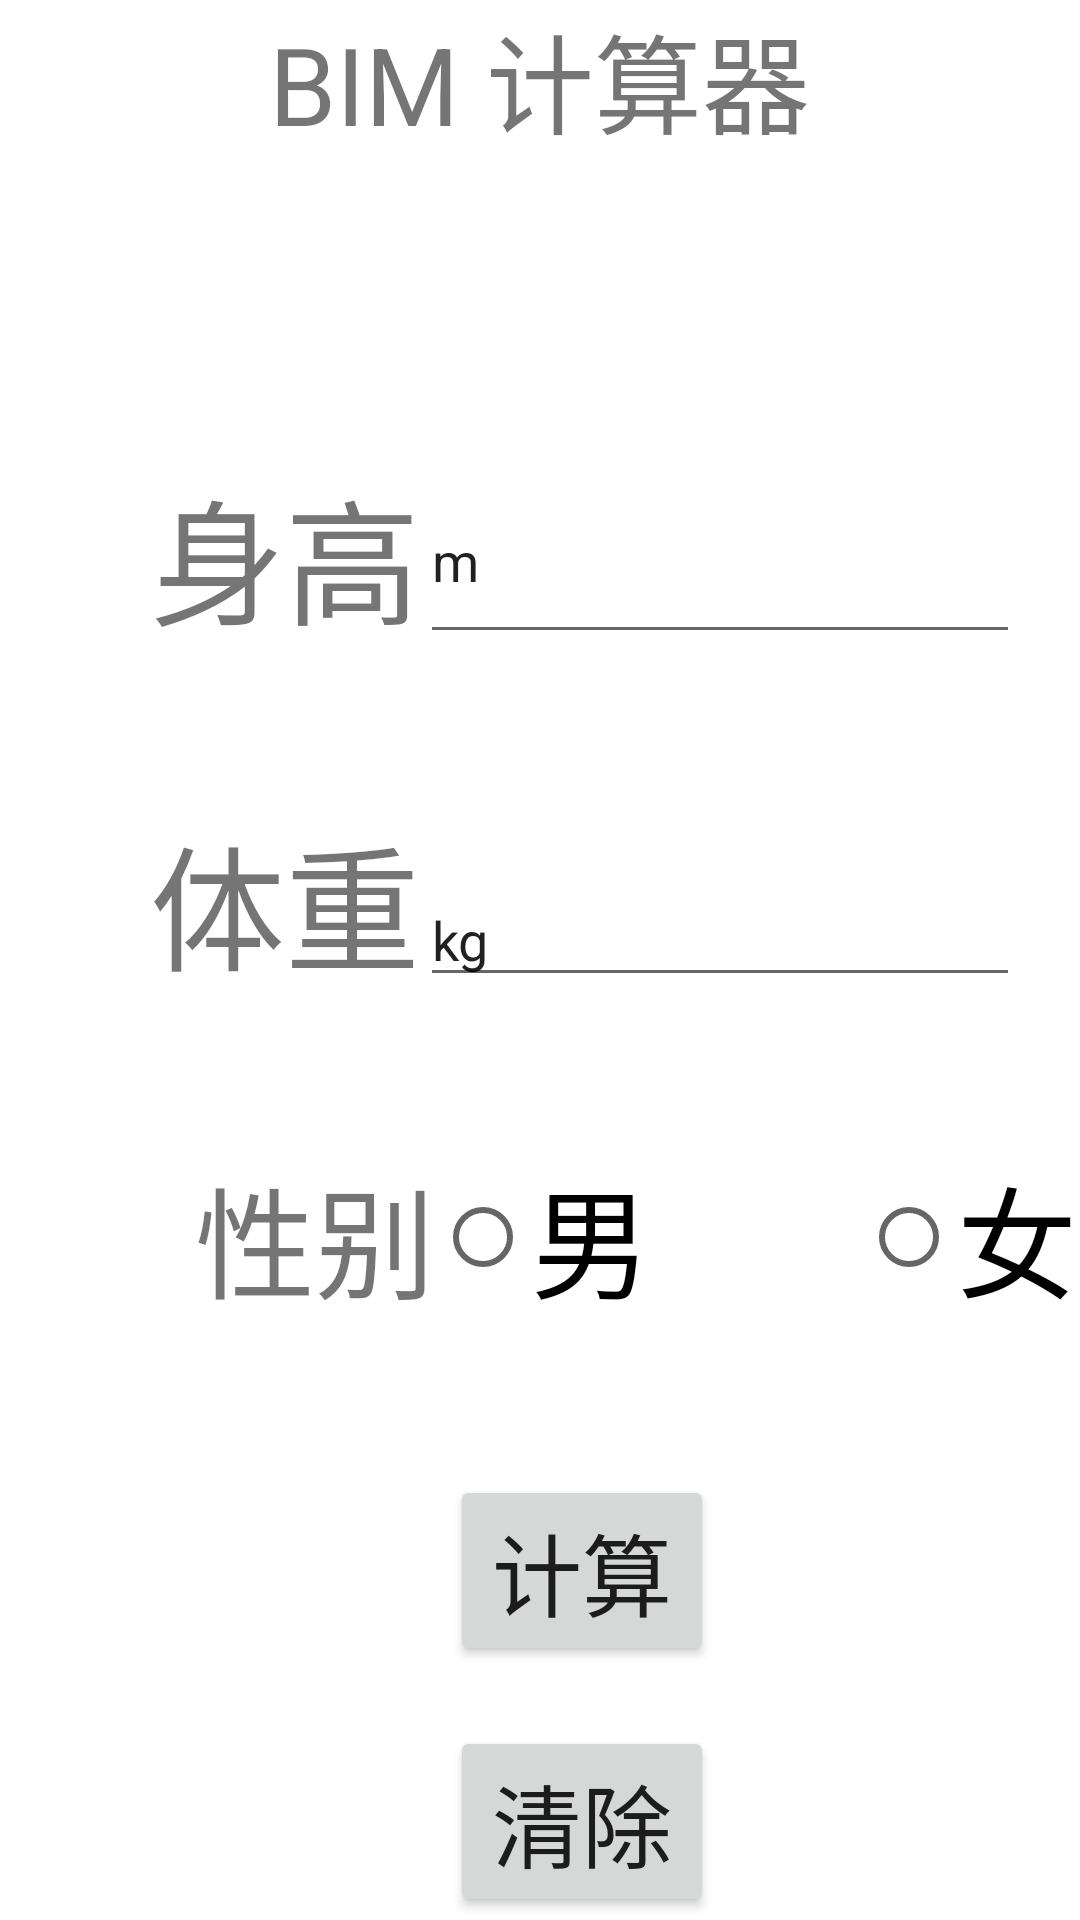

Layout XML and referenced resources for this Android screen:
<!-- AndroidManifest.xml: application theme Theme.BIM_counter -->
<!-- res/layout/activity_main.xml -->
<?xml version="1.0" encoding="utf-8"?>
<LinearLayout xmlns:android="http://schemas.android.com/apk/res/android"
    xmlns:app="http://schemas.android.com/apk/res-auto"
    xmlns:tools="http://schemas.android.com/tools"
    android:layout_width="match_parent"
    android:layout_height="match_parent"
    android:orientation="vertical"
    tools:context=".MainActivity">


    <TextView
        android:layout_width="wrap_content"
        android:layout_height="wrap_content"
        android:layout_gravity="center"
        android:text="BIM 计算器"
        android:textSize="36sp"
        />


    <LinearLayout
        android:layout_width="wrap_content"
        android:layout_height="wrap_content"
        android:orientation="horizontal"
        android:layout_marginLeft="50dp"
        android:layout_marginTop="100dp">
        <TextView
            android:layout_width="wrap_content"
            android:layout_height="wrap_content"
            android:text="身高"
            android:textSize="45dp"/>
        <EditText
            android:id="@+id/H"
            android:text="m"
            android:layout_width="200dp"
            android:layout_height="match_parent"
            />
        ></LinearLayout>
    //体重
    <LinearLayout
        android:layout_width="wrap_content"
        android:layout_height="wrap_content"
        android:orientation="horizontal"
        android:layout_marginLeft="50dp"
        android:layout_marginTop="50dp">
        <TextView
            android:layout_width="wrap_content"
            android:layout_height="wrap_content"
            android:text="体重"
            android:textSize="45dp"/>
        <EditText
            android:id="@+id/W"
            android:text="kg"
            android:layout_width="200dp"
            android:layout_height="wrap_content"
            />
        ></LinearLayout>

    <RadioGroup
        android:id="@+id/sex"
        android:layout_width="wrap_content"
        android:layout_height="wrap_content"
        android:orientation="horizontal"
        android:layout_marginLeft="65dp"
        android:layout_marginTop="50dp">
        <TextView
            android:layout_width="wrap_content"
            android:layout_height="wrap_content"
            android:text="性别"
            android:textSize="40dp"/>

        <RadioButton
            android:id="@+id/man"
            android:layout_width="wrap_content"
            android:layout_height="wrap_content"
            android:text="男"
            android:textSize="40dp"
            />
        <RadioButton
            android:id="@+id/woman"
            android:layout_width="wrap_content"
            android:layout_height="wrap_content"
            android:layout_marginLeft="70dp"
            android:text="女"
            android:textSize="40dp"
            />
        ></RadioGroup>
    //按钮
    <LinearLayout
        android:layout_width="wrap_content"
        android:layout_height="wrap_content"
        android:orientation="horizontal"
        android:layout_marginLeft="150dp"
        android:layout_marginTop="50dp">
        <Button
            android:id="@+id/b1"
            android:layout_width="wrap_content"
            android:layout_height="wrap_content"
            android:text="计算"
            android:textSize="30dp"
            />
        ></LinearLayout>
    <LinearLayout
        android:layout_width="wrap_content"
        android:layout_height="wrap_content"
        android:orientation="horizontal"
        android:layout_marginLeft="150dp"
        android:layout_marginTop="20dp">
        <Button
            android:id="@+id/b2"
            android:layout_width="wrap_content"
            android:layout_height="wrap_content"
            android:text="清除"
            android:textSize="30dp"
            />
        </LinearLayout>
    <androidx.appcompat.widget.AppCompatTextView
        android:id="@+id/result"
        android:layout_width="wrap_content"
        android:layout_height="wrap_content"
        android:text=""/>


</LinearLayout>
<!-- resources referenced by this layout -->
<resources>
  <style name="Theme.BIM_counter" parent="Theme.MaterialComponents.DayNight.DarkActionBar">
          
          <item name="colorPrimary">@color/purple_500</item>
          <item name="colorPrimaryVariant">@color/purple_700</item>
          <item name="colorOnPrimary">@color/white</item>
          
          <item name="colorSecondary">@color/teal_200</item>
          <item name="colorSecondaryVariant">@color/teal_700</item>
          <item name="colorOnSecondary">@color/black</item>
          
          <item name="android:statusBarColor" tools:targetApi="l">?attr/colorPrimaryVariant</item>
          
      </style>
  <!-- not gathered from this repository: default colours our renderer supplied (Android Studio template values) -->
  <color name="purple_500">#FF6200EE</color>
  <color name="purple_700">#FF3700B3</color>
  <color name="teal_200">#FF03DAC5</color>
  <color name="teal_700">#FF018786</color>
  <color name="black">#FF000000</color>
  <color name="white">#FFFFFFFF</color>
</resources>
